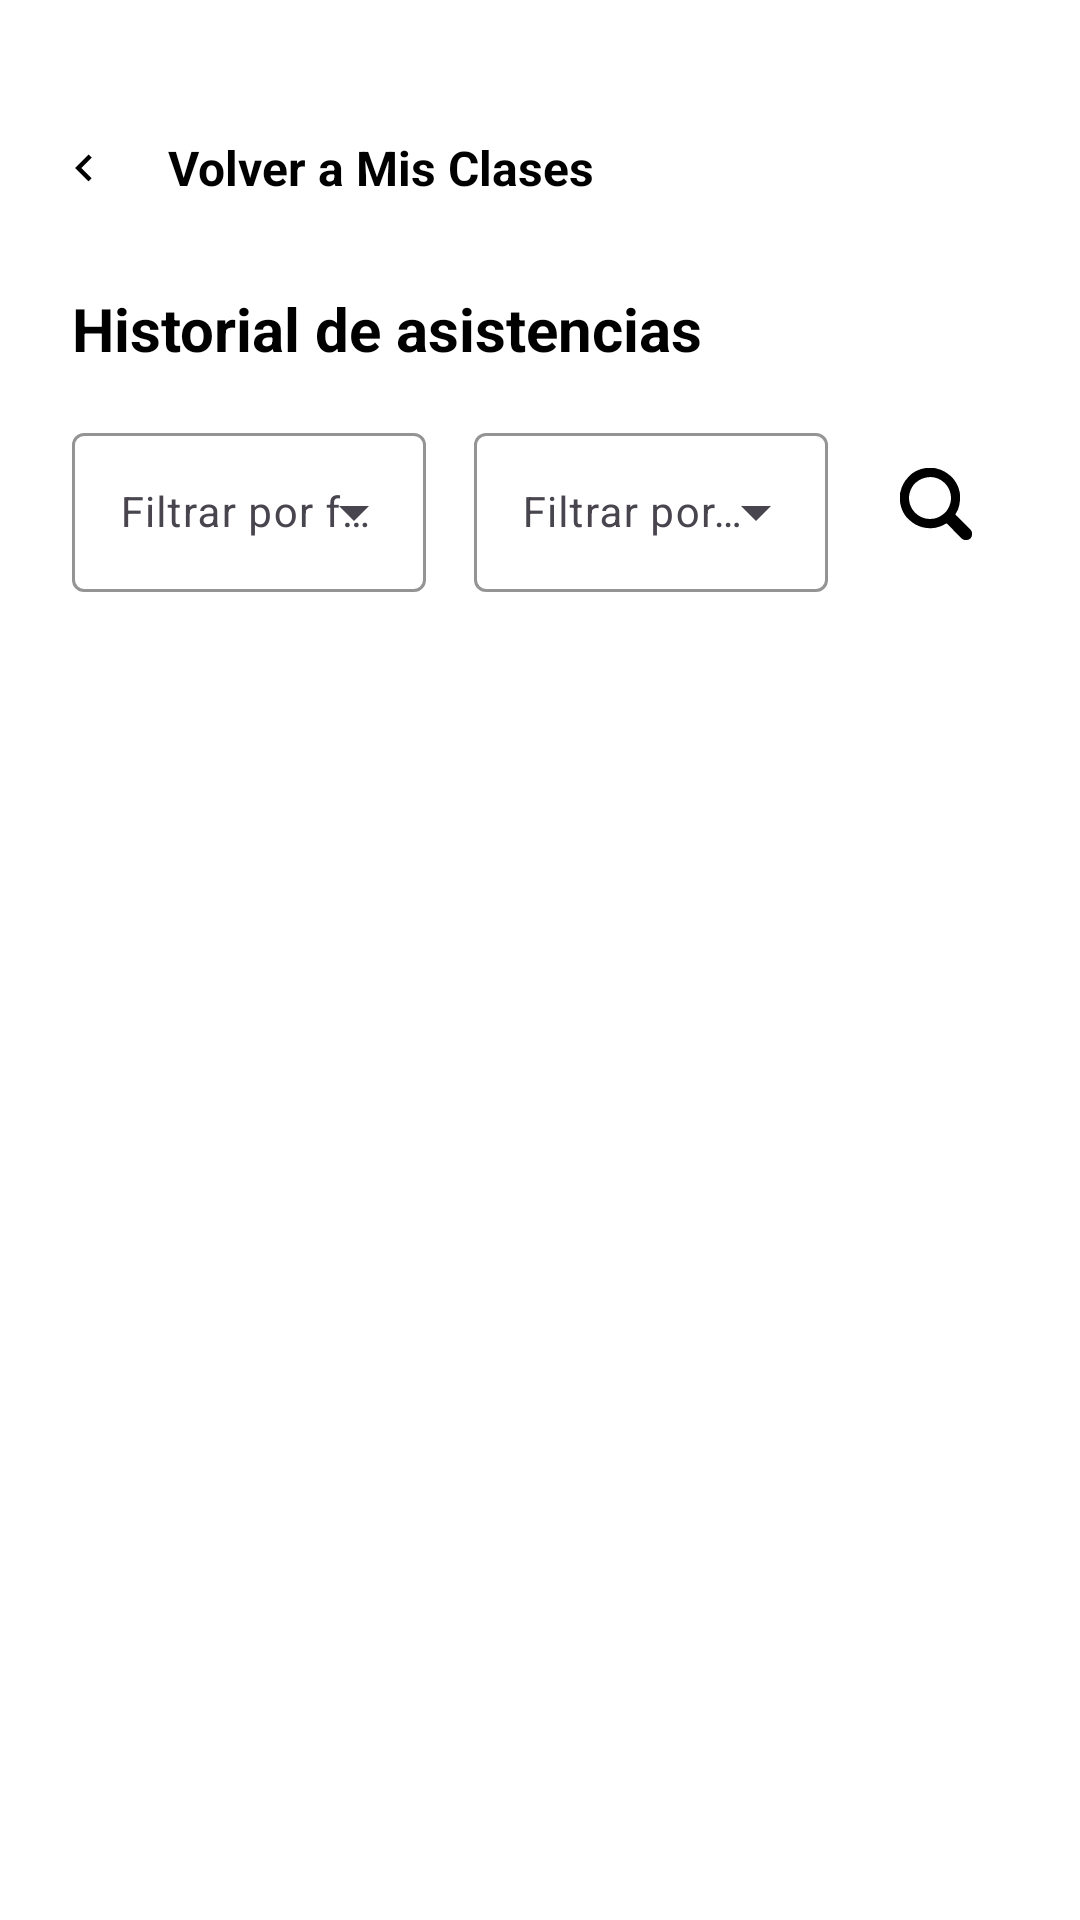

Write the Android layout XML for this screen, with the resource values it uses.
<!-- AndroidManifest.xml: application theme Theme.CiberCheck -->
<!-- res/layout/activity_historial_asistencias.xml -->
<?xml version="1.0" encoding="utf-8"?>
<androidx.constraintlayout.widget.ConstraintLayout xmlns:android="http://schemas.android.com/apk/res/android"
    xmlns:app="http://schemas.android.com/apk/res-auto"
    xmlns:tools="http://schemas.android.com/tools"
    android:layout_width="match_parent"
    android:layout_height="match_parent"
    android:background="@color/white"
    tools:context=".activity.HistorialAsistenciasActivity">

    <com.google.android.material.appbar.MaterialToolbar
        android:id="@+id/tb_historialDetalle"
        android:layout_width="match_parent"
        android:layout_height="?attr/actionBarSize"
        android:layout_marginTop="@dimen/space_24"
        android:background="@android:color/transparent"
        android:navigationIcon="@drawable/ic_arrow_back"
        android:titleTextColor="@color/primary"

        app:navigationIconTint="@color/black"
        app:navigationIcon="@drawable/ic_arrow_back"
        app:layout_constraintTop_toTopOf="parent"
        app:layout_constraintStart_toStartOf="parent"
        app:layout_constraintEnd_toEndOf="parent">

        <TextView
            android:id="@+id/tvAppName"
            android:layout_width="wrap_content"
            android:layout_height="wrap_content"
            android:text="@string/btn_volver_perfil"
            android:textColor="@color/black"
            android:textSize="@dimen/text_16"
            android:textStyle="bold" />

    </com.google.android.material.appbar.MaterialToolbar>

    <TextView
        android:id="@+id/tvHistorial"
        android:layout_width="match_parent"
        android:layout_height="wrap_content"
        android:layout_marginHorizontal="@dimen/space_24"
        android:layout_marginTop="@dimen/space_8"
        android:text="@string/title_history"
        android:textColor="@color/black"
        android:textSize="@dimen/text_20"
        android:textStyle="bold"

        app:layout_constraintTop_toBottomOf="@id/tb_historialDetalle"
        app:layout_constraintStart_toStartOf="parent"
        app:layout_constraintEnd_toEndOf="parent" />

    <LinearLayout
        android:id="@+id/layout_filtros_historial_detalle"
        android:layout_width="match_parent"
        android:layout_height="wrap_content"
        android:gravity="center_vertical"
        android:orientation="horizontal"
        android:layout_marginTop="@dimen/space_16"
        android:layout_marginHorizontal="@dimen/space_24"

        app:layout_constraintTop_toBottomOf="@id/tvHistorial"
        app:layout_constraintStart_toStartOf="parent"
        app:layout_constraintEnd_toEndOf="parent">

        <com.google.android.material.textfield.TextInputLayout
            android:id="@+id/input_fecha"
            android:layout_width="0dp"
            android:layout_height="wrap_content"
            android:layout_weight="1"
            style="@style/Widget.Material3.TextInputLayout.OutlinedBox.ExposedDropdownMenu"

            app:endIconContentDescription="@string/picker_open_date"
            app:boxStrokeColor="@color/primary">

            <AutoCompleteTextView
                android:id="@+id/et_fechaFiltro"
                android:layout_width="match_parent"
                android:layout_height="wrap_content"
                android:hint="@string/filter_date"
                android:focusable="false"
                android:inputType="none"
                android:textSize="@dimen/text_14"
                android:importantForAccessibility="no" />
        </com.google.android.material.textfield.TextInputLayout>

        <Space
            android:layout_width="@dimen/space_16"
            android:layout_height="wrap_content" />

        <com.google.android.material.textfield.TextInputLayout
            android:id="@+id/input_estado"
            android:layout_width="0dp"
            android:layout_height="wrap_content"
            android:layout_weight="1"
            style="@style/Widget.Material3.TextInputLayout.OutlinedBox.ExposedDropdownMenu"

            app:endIconContentDescription="@string/picker_open_state"
            app:boxStrokeColor="@color/primary"
            app:endIconMode="dropdown_menu">

            <AutoCompleteTextView
                android:id="@+id/et_estadoFiltro"
                android:layout_width="match_parent"
                android:layout_height="wrap_content"
                android:hint="@string/filter_status"
                android:textSize="@dimen/text_14"
                android:importantForAccessibility="no" />
        </com.google.android.material.textfield.TextInputLayout>

        <ImageView
            android:id="@+id/btn_buscar"
            android:layout_width="48dp"
            android:layout_height="48dp"
            android:layout_marginStart="12dp"
            android:background="?attr/selectableItemBackgroundBorderless"
            android:contentDescription="@string/btn_search"
            android:padding="@dimen/space_8"

            app:srcCompat="@drawable/ic_lupa" />
    </LinearLayout>

    <androidx.recyclerview.widget.RecyclerView
        android:id="@+id/rv_historialDetalle"
        android:layout_width="match_parent"
        android:layout_height="0dp"
        android:layout_marginTop="13dp"
        android:layout_marginHorizontal="@dimen/space_24"
        android:layout_marginBottom="@dimen/space_24"

        app:layout_constraintTop_toBottomOf="@id/layout_filtros_historial_detalle"
        app:layout_constraintBottom_toBottomOf="parent"

        tools:listitem="@layout/item_historial" />

</androidx.constraintlayout.widget.ConstraintLayout>
<!-- res/layout/item_historial.xml (included above) -->
<?xml version="1.0" encoding="utf-8"?>
<com.google.android.material.card.MaterialCardView xmlns:android="http://schemas.android.com/apk/res/android"
    xmlns:app="http://schemas.android.com/apk/res-auto"
    xmlns:tools="http://schemas.android.com/tools"
    android:layout_width="match_parent"
    android:layout_height="wrap_content"
    android:layout_marginVertical="@dimen/space_8"
    app:cardBackgroundColor="@android:color/white"
    app:cardCornerRadius="@dimen/corner_16"
    app:strokeColor="?attr/colorOutline">

    <androidx.constraintlayout.widget.ConstraintLayout
        android:layout_width="match_parent"
        android:layout_height="wrap_content"
        android:padding="@dimen/space_16">

        <TextView
            android:id="@+id/tv_nombreCursoItem"
            android:layout_width="0dp"
            android:layout_height="wrap_content"
            android:textColor="@color/text_btn"
            android:textSize="@dimen/text_16"
            android:textStyle="bold"
            android:ellipsize="end"
            android:maxLines="1"

            app:layout_constraintStart_toStartOf="parent"
            app:layout_constraintEnd_toEndOf="parent"
            app:layout_constraintTop_toTopOf="parent"

            tools:text="@string/state_class" />

        <TextView
            android:id="@+id/tv_nombreSesion"
            android:layout_width="wrap_content"
            android:layout_height="wrap_content"
            android:textColor="@color/primary"
            android:textSize="@dimen/text_14"

            app:layout_constraintStart_toStartOf="parent"
            app:layout_constraintTop_toBottomOf="@id/tv_nombreCursoItem"

            tools:text="@string/state_session" />

        <TextView
            android:id="@+id/tv_fecha"
            android:layout_width="wrap_content"
            android:layout_height="wrap_content"
            android:textColor="@color/black"
            android:textSize="@dimen/text_14"
            android:layout_marginStart="@dimen/space_16"

            app:layout_constraintStart_toEndOf="@id/tv_nombreSesion"
            app:layout_constraintTop_toTopOf="@id/tv_nombreSesion"

            tools:text="@string/state_date" />

        <TextView
            android:id="@+id/tv_hora"
            android:layout_width="wrap_content"
            android:layout_height="wrap_content"
            android:textColor="@color/text_btn"
            android:textSize="@dimen/text_14"
            android:layout_marginTop="@dimen/space_4"

            app:layout_constraintStart_toStartOf="parent"
            app:layout_constraintTop_toBottomOf="@id/tv_nombreSesion"

            tools:text="@string/state_time" />

        <TextView
            android:id="@+id/tvEstado"
            android:layout_width="wrap_content"
            android:layout_height="wrap_content"
            android:textSize="@dimen/text_12"

            app:layout_constraintEnd_toEndOf="parent"
            app:layout_constraintTop_toTopOf="@id/tv_hora"

            tools:text="Presente" />
    </androidx.constraintlayout.widget.ConstraintLayout>

</com.google.android.material.card.MaterialCardView>
<!-- resources referenced by this layout -->
<resources>
  <color name="black">#FF000000</color>
  <color name="primary">#124E78</color>
  <color name="text_btn">#3C494D</color>
  <color name="white">#FFFFFFFF</color>
  <dimen name="corner_16">16dp</dimen>
  <dimen name="space_16">16dp</dimen>
  <dimen name="space_24">24dp</dimen>
  <dimen name="space_4">4dp</dimen>
  <dimen name="space_8">8dp</dimen>
  <dimen name="text_12">12sp</dimen>
  <dimen name="text_14">14sp</dimen>
  <dimen name="text_16">16sp</dimen>
  <dimen name="text_20">20sp</dimen>
  <!-- drawable ic_arrow_back (drawable) -->
  <vector xmlns:android="http://schemas.android.com/apk/res/android"
      android:width="18dp"
      android:height="18dp"
      android:viewportWidth="24"
      android:viewportHeight="24"
      android:autoMirrored="true">
      <path
          android:fillColor="#000000"
          android:pathData="M15.41,7.41L14,6l-6,6 6,6 1.41,-1.41L10.83,12z" />
  </vector>
  <!-- drawable ic_lupa: vector/xml drawable (drawable, 2777 chars, omitted) -->
  <string name="btn_search">Buscar con filtros</string>
  <string name="btn_volver_perfil">Volver a Mis Clases</string>
  <string name="filter_date">Filtrar por fecha</string>
  <string name="filter_status">Filtrar por estado</string>
  <string name="picker_open_date">Abrir filtro para fecha</string>
  <string name="picker_open_state">Abrir filtro para estado</string>
  <string name="state_class">Diseño de Aplicaciones Móviles</string>
  <string name="state_date">21/10/2025</string>
  <string name="state_session">Sesion A</string>
  <string name="state_time">08:00AM - 10:00AM</string>
  <string name="title_history">Historial de asistencias</string>
  <style name="Theme.CiberCheck" parent="Theme.Material3.Light.NoActionBar">
          <item name="colorPrimary">@color/neutral_dark</item>
          <item name="colorSecondary">@color/text_btn</item>
      </style>
  <color name="neutral_dark">#2C3E50</color>
</resources>
